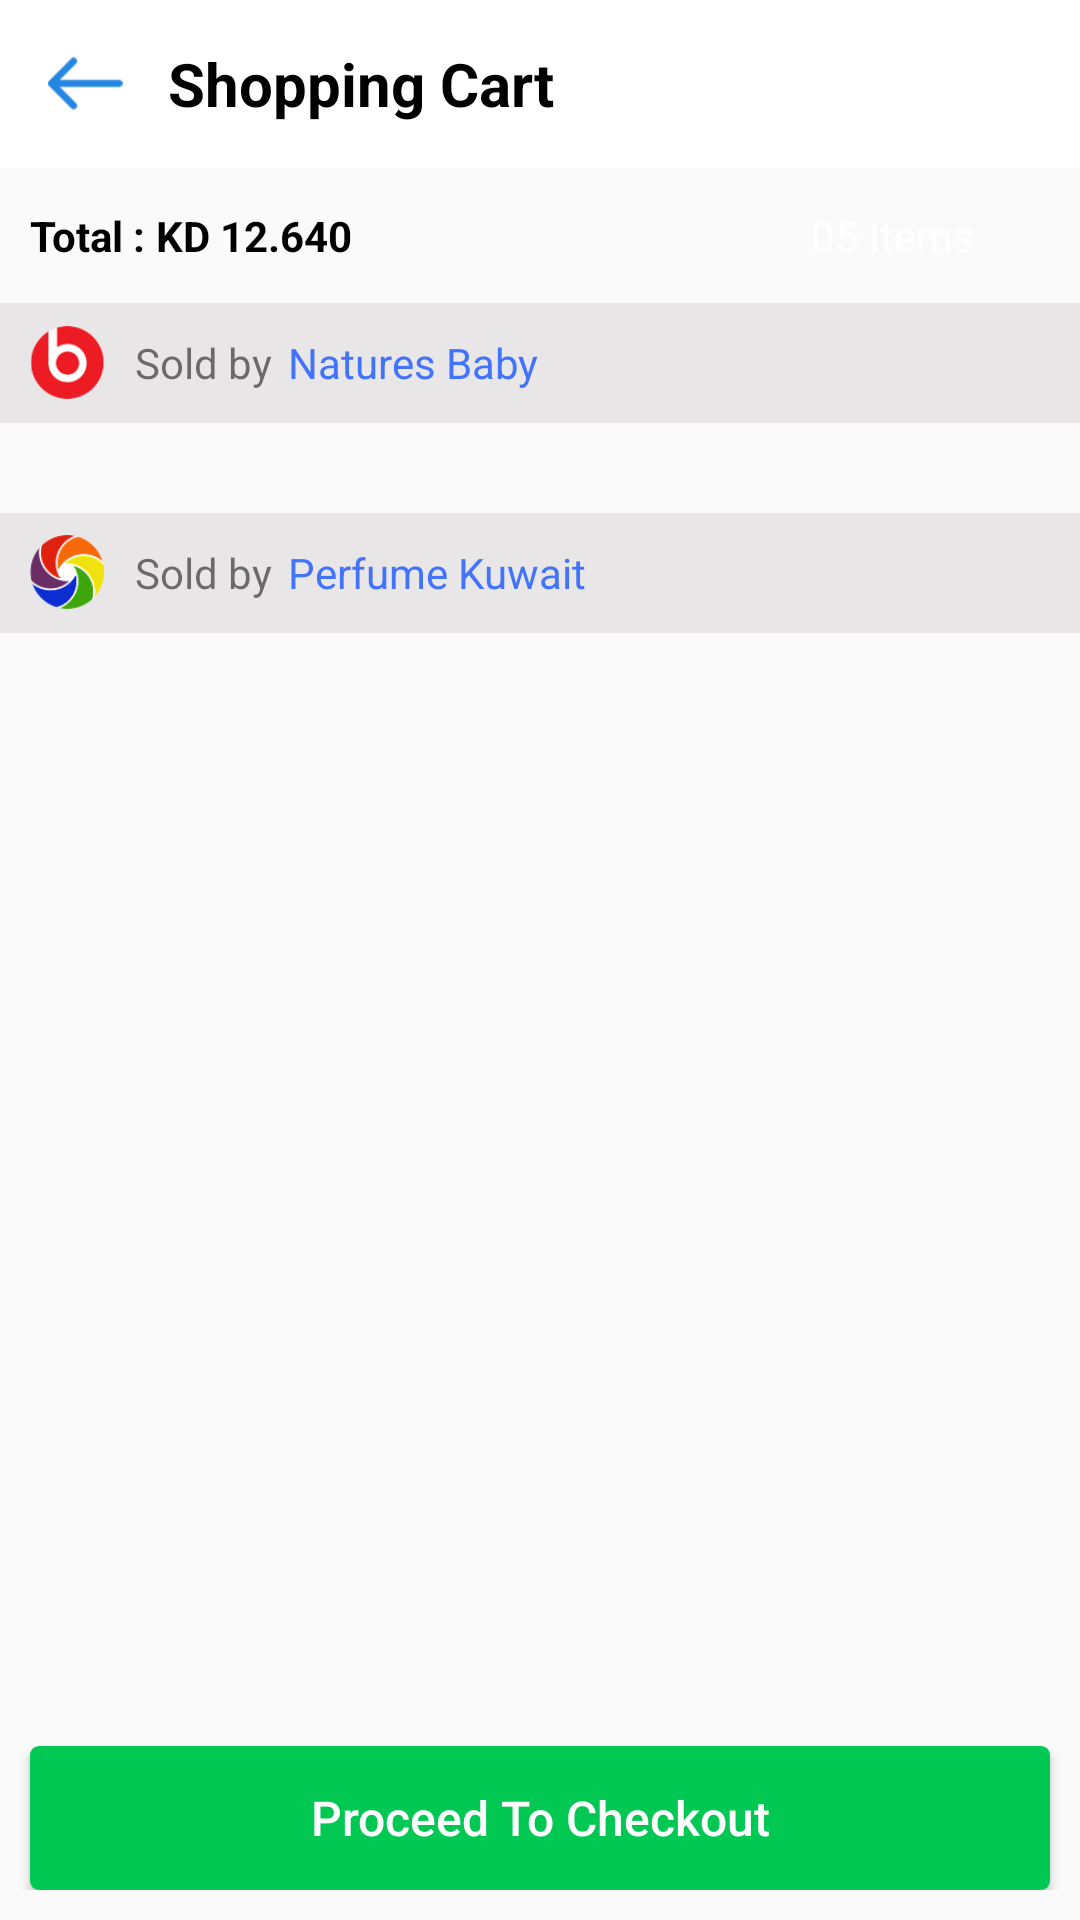

Write the Android layout XML for this screen, with the resource values it uses.
<!-- AndroidManifest.xml: application theme AppTheme -->
<!-- res/layout/fragment_cart.xml -->
<?xml version="1.0" encoding="utf-8"?>
<RelativeLayout xmlns:android="http://schemas.android.com/apk/res/android"
    xmlns:tools="http://schemas.android.com/tools"
    android:layout_width="match_parent"
    android:layout_height="match_parent"
    xmlns:app="http://schemas.android.com/apk/res-auto"
    tools:context=".fragment.CartFragment">

   <include layout="@layout/app_bar_cart" android:id="@+id/appbar"/>
    <androidx.core.widget.NestedScrollView
        android:layout_below="@id/appbar"
        android:layout_above="@id/l1"
        android:layout_width="match_parent"
        android:layout_height="match_parent">
<LinearLayout
    android:orientation="vertical"
    android:layout_width="match_parent"
    android:layout_height="match_parent">
    <RelativeLayout
        android:gravity="center_vertical"
        android:paddingHorizontal="10dp"
        android:layout_width="match_parent"
        android:layout_height="45dp">
    <LinearLayout
        android:gravity="center_vertical"
        android:layout_width="wrap_content"
        android:layout_height="match_parent">
        <TextView
            android:textStyle="bold"
            android:textColor="@color/black"
            android:textSize="14dp"
            android:text="Total : "
            android:layout_width="wrap_content"
            android:layout_height="wrap_content"/>

        <TextView
            android:textStyle="bold"
            android:textColor="@color/black"
            android:textSize="14dp"
            android:text="KD 12.640"
            android:layout_width="wrap_content"
            android:layout_height="wrap_content"/>

    </LinearLayout>
        <LinearLayout
            android:gravity="center_vertical"
            android:layout_alignParentEnd="true"
            android:layout_width="wrap_content"
            android:layout_height="match_parent">
        <TextView
            android:gravity="center_vertical"
            android:layout_marginRight="15dp"
            android:paddingVertical="5dp"
            android:paddingHorizontal="10dp"
            android:background="@drawable/add_button_border"
            android:textColor="@color/white"
            android:textSize="14dp"
            android:text="05 Items"
            android:layout_width="wrap_content"
            android:layout_height="wrap_content"/>
        </LinearLayout>
    </RelativeLayout>
    <RelativeLayout
        android:gravity="center_vertical"
        android:layout_marginTop="0dp"
        android:layout_width="match_parent"
        android:layout_height="40dp">
    <LinearLayout
        android:paddingHorizontal="10dp"
        android:background="#9FDDDADA"
        android:gravity="center_vertical"
        android:layout_width="match_parent"
        android:layout_height="match_parent">
        <ImageView
            android:src="@drawable/icon36"
            android:layout_width="25dp"
            android:layout_height="25dp"/>
        <TextView
            android:textSize="14dp"
            android:layout_marginLeft="10dp"
            android:layout_width="wrap_content"
            android:layout_height="wrap_content"
            android:text="Sold by "/>
        <TextView
            android:textColor="@color/view_profile"
            android:textSize="14dp"
            android:layout_marginLeft="2dp"
            android:layout_width="wrap_content"
            android:layout_height="wrap_content"
            android:text="Natures Baby"/>
    </LinearLayout>
    </RelativeLayout>
    <androidx.recyclerview.widget.RecyclerView
        android:layout_marginHorizontal="10dp"
        android:scrollbars="none"
        android:layout_marginTop="10dp"
        android:layout_marginBottom="10dp"
        android:id="@+id/recyclercartproduct"
        android:layout_width="match_parent"
        android:layout_height="wrap_content"/>
    <RelativeLayout

        android:gravity="center_vertical"
        android:layout_marginTop="10dp"
        android:layout_width="match_parent"
        android:layout_height="40dp">
        <LinearLayout
            android:paddingHorizontal="10dp"
            android:background="#9FDDDADA"
            android:gravity="center_vertical"
            android:layout_width="match_parent"
            android:layout_height="match_parent">
            <ImageView
                android:src="@drawable/icon34"
                android:layout_width="25dp"
                android:layout_height="25dp"/>
            <TextView
                android:textSize="14dp"
                android:layout_marginLeft="10dp"
                android:layout_width="wrap_content"
                android:layout_height="wrap_content"
                android:text="Sold by "/>
            <TextView
                android:textColor="@color/view_profile"
                android:textSize="14dp"
                android:layout_marginLeft="2dp"
                android:layout_width="wrap_content"
                android:layout_height="wrap_content"
                android:text="Perfume Kuwait"/>
        </LinearLayout>
    </RelativeLayout>
    <androidx.recyclerview.widget.RecyclerView
        android:layout_marginHorizontal="10dp"
        android:scrollbars="none"
        android:layout_marginTop="10dp"
        android:layout_marginBottom="10dp"
        android:id="@+id/recyclercartproduct1"
        android:layout_width="match_parent"
        android:layout_height="wrap_content"/>

</LinearLayout>
    </androidx.core.widget.NestedScrollView>
    <LinearLayout
        android:id="@+id/l1"
        android:layout_marginBottom="10dp"
        android:layout_alignParentBottom="true"
        android:layout_width="match_parent"
        android:layout_height="wrap_content">
        <Button
            android:id="@+id/addtocart"
            android:layout_marginHorizontal="10dp"
            android:textSize="16dp"
            android:textAllCaps="false"
            android:textColor="@color/white"
            android:background="@drawable/add_tocart_border"
            android:textAlignment="center"
            android:text="Proceed To Checkout"
            android:layout_width="match_parent"
            android:layout_height="wrap_content"/>
    </LinearLayout>
</RelativeLayout>
<!-- res/layout/app_bar_cart.xml (included above) -->
<?xml version="1.0" encoding="utf-8"?>
<RelativeLayout
    android:background="@color/white"
    xmlns:android="http://schemas.android.com/apk/res/android"
    android:layout_width="match_parent"
    android:layout_height="wrap_content"
    xmlns:app="http://schemas.android.com/apk/res-auto">
    <com.google.android.material.appbar.AppBarLayout
        android:visibility="visible"
        android:layout_width="match_parent"
        android:layout_height="wrap_content"
        android:theme="@style/AppTheme.AppBarOverlay">

        <androidx.appcompat.widget.Toolbar
            android:visibility="visible"
            android:id="@+id/toolbar"
            android:layout_width="match_parent"
            android:layout_height="?attr/actionBarSize"
            android:background="@color/white"
            app:popupTheme="@style/AppTheme.PopupOverlay" >
            <RelativeLayout
                android:layout_width="match_parent"
                android:layout_height="wrap_content">
                <LinearLayout
                    android:orientation="horizontal"
                    android:gravity="center_vertical"
                    android:layout_width="match_parent"
                    android:layout_height="match_parent">
                    <ImageView
                        android:id="@+id/back"
                        android:visibility="visible"
                        android:src="@drawable/icon1"
                        android:layout_width="25dp"
                        android:layout_height="25dp" />
                    <TextView
                        android:textStyle="bold"
                        android:layout_marginLeft="15dp"
                        android:textColor="@color/black"
                        android:textSize="20dp"
                        android:gravity="center_vertical"
                        android:visibility="visible"
                        android:text="Shopping Cart"
                        android:layout_width="wrap_content"
                        android:layout_height="match_parent" />

                </LinearLayout>
                <LinearLayout
                    android:layout_marginRight="10dp"
                    android:id="@+id/cart"
                    android:gravity="center_vertical"
                    android:orientation="horizontal"
                    android:layout_alignParentEnd="true"
                    android:layout_width="wrap_content"
                    android:layout_height="match_parent">
                    <ImageView
                        android:id="@+id/notification"
                        android:clickable="true"
                        android:layout_marginRight="8dp"
                        android:scaleType="fitXY"
                        android:src="@drawable/filter_icon_white"
                        android:layout_width="25dp"
                        android:layout_height="25dp" />
                </LinearLayout>
                <LinearLayout
                    android:layout_width="match_parent"
                    android:layout_height="wrap_content"/>
            </RelativeLayout>
        </androidx.appcompat.widget.Toolbar>
    </com.google.android.material.appbar.AppBarLayout>
</RelativeLayout>
<!-- resources referenced by this layout -->
<resources>
  <color name="black">#000000</color>
  <color name="view_profile">#DF2962FF</color>
  <color name="white">#fff</color>
  <!-- drawable add_tocart_border (drawable) -->
  <?xml version="1.0" encoding="utf-8"?>
  <shape xmlns:android="http://schemas.android.com/apk/res/android"
      android:shape="rectangle" >
  
      <solid android:color="#00C853" />
      <corners android:radius="3dp"/>
      <stroke
          android:width="0dp"
          android:color="@color/black" />
  
  </shape>
  <!-- drawable filter_icon_white: png bitmap (drawable, 4017 bytes) -->
  <!-- drawable icon1: png bitmap (drawable, 3483 bytes) -->
  <!-- drawable icon34: png bitmap (drawable, 8091 bytes) -->
  <!-- drawable icon36: png bitmap (drawable, 5901 bytes) -->
  <style name="AppTheme.AppBarOverlay" parent="ThemeOverlay.AppCompat.Dark.ActionBar" />
  <style name="AppTheme.PopupOverlay" parent="ThemeOverlay.AppCompat.Light" />
  <style name="AppTheme" parent="Theme.AppCompat.Light.DarkActionBar">
          
          <item name="colorPrimary">@color/colorPrimary</item>
          <item name="colorPrimaryDark">@color/colorPrimaryDark</item>
          <item name="colorAccent">@color/colorAccent</item>
      </style>
  <color name="colorPrimary">#D3304FFE</color>
  <color name="colorPrimaryDark">#3700B3</color>
  <color name="colorAccent">#03DAC5</color>
</resources>
